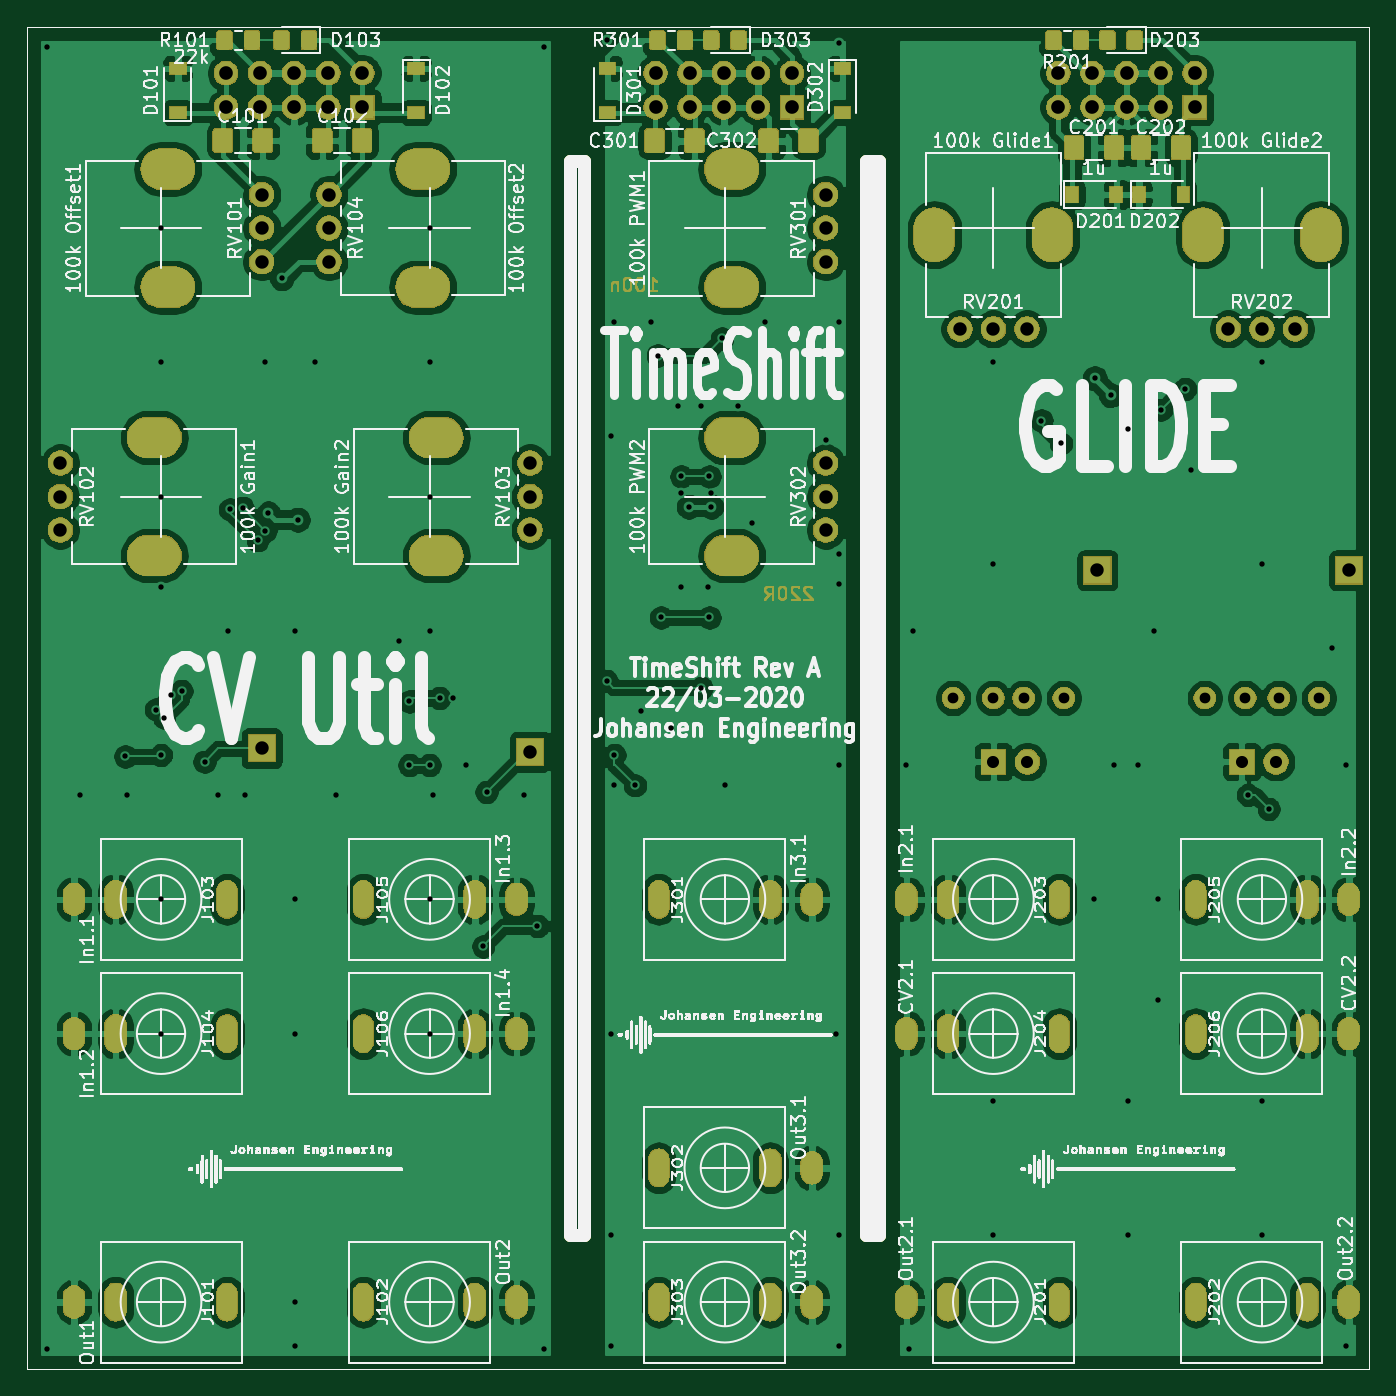
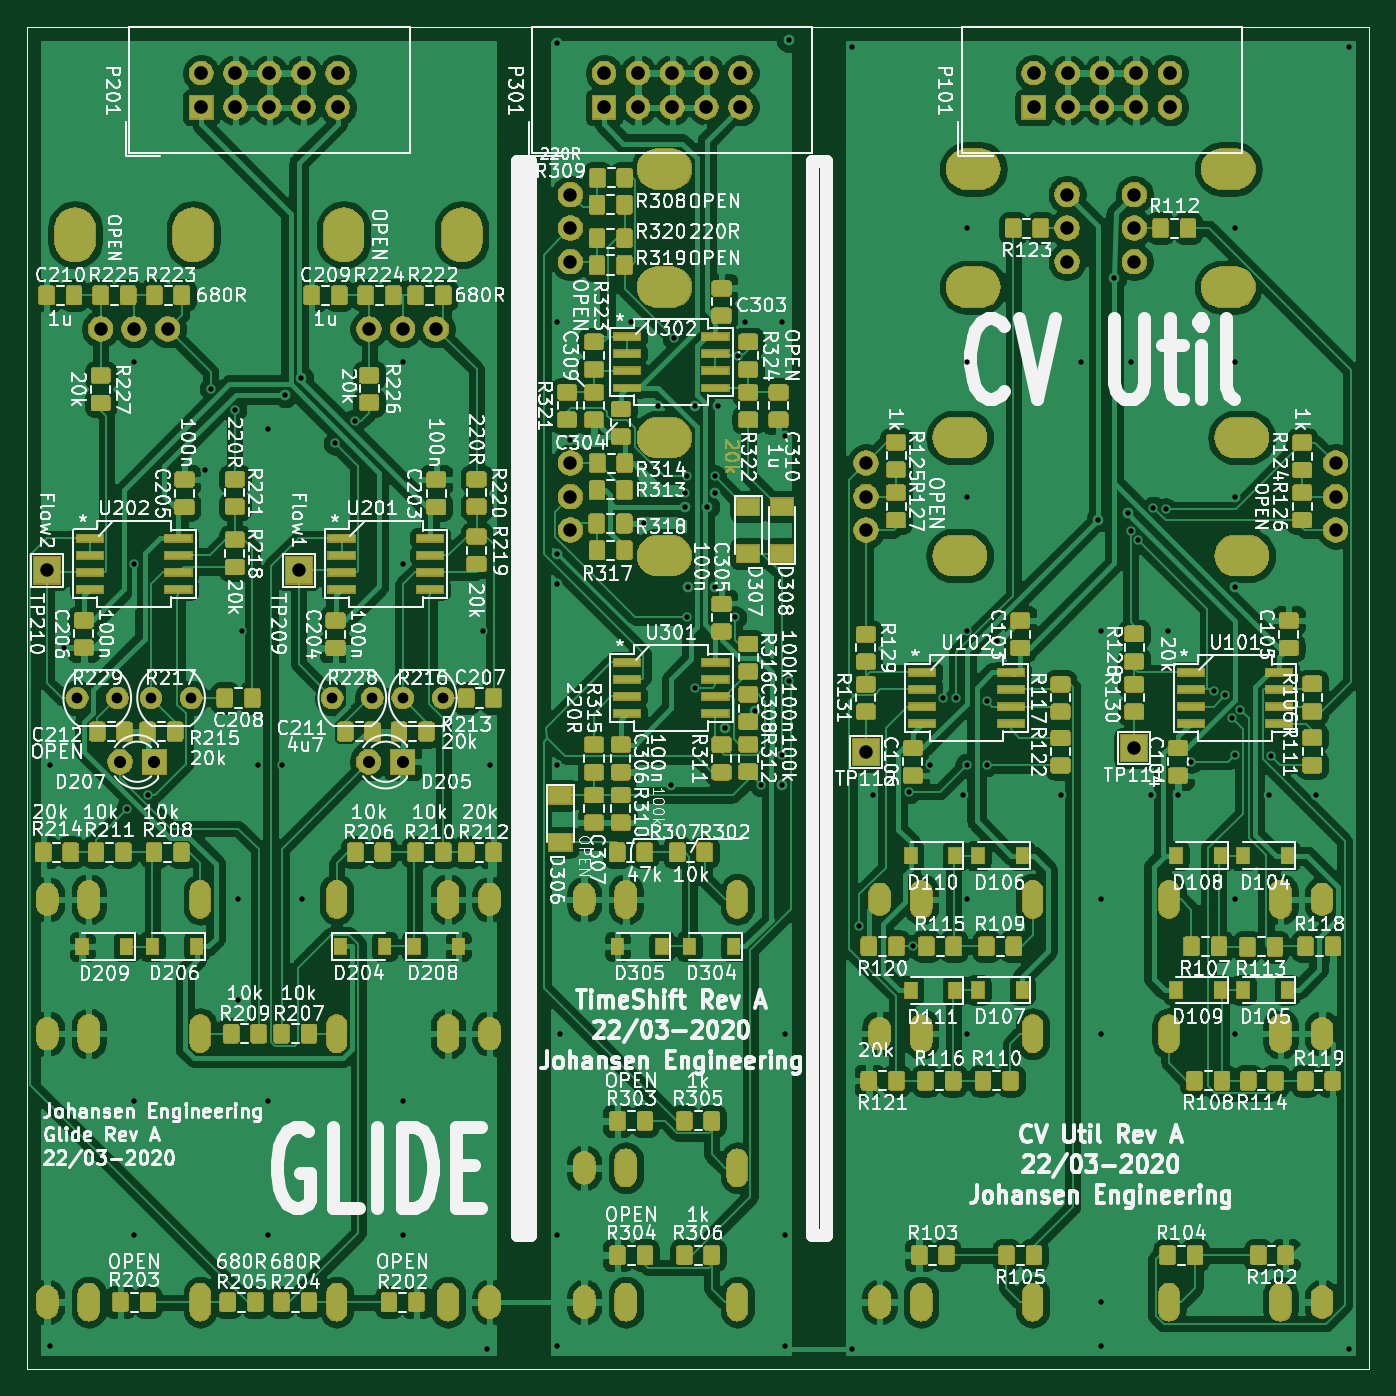
Circuit board: 11 layer files. Board 100.0 x 100.0 mm.
- bottom_copper: KicadJE_Util_PCB-B_Cu.gbr (820669 bytes)
- bottom_mask: KicadJE_Util_PCB-B_Mask.gbr (336326 bytes)
- paste: KicadJE_Util_PCB-B_Paste.gbr (348819 bytes)
- bottom_silk: KicadJE_Util_PCB-B_SilkS.gbr (305519 bytes)
- outline: KicadJE_Util_PCB-Edge_Cuts.gbr (1083 bytes)
- top_copper: KicadJE_Util_PCB-F_Cu.gbr (348172 bytes)
- top_mask: KicadJE_Util_PCB-F_Mask.gbr (181923 bytes)
- paste: KicadJE_Util_PCB-F_Paste.gbr (42481 bytes)
- top_silk: KicadJE_Util_PCB-F_SilkS.gbr (309606 bytes)
- drill: KicadJE_Util_PCB-NPTH.drl (975 bytes)
- drill: KicadJE_Util_PCB-PTH.drl (5204 bytes)

=== bottom_copper: KicadJE_Util_PCB-B_Cu.gbr (820669 bytes, source omitted) ===
=== bottom_mask: KicadJE_Util_PCB-B_Mask.gbr (336326 bytes, source omitted) ===
=== paste: KicadJE_Util_PCB-B_Paste.gbr (348819 bytes, source omitted) ===
=== bottom_silk: KicadJE_Util_PCB-B_SilkS.gbr (305519 bytes, source omitted) ===
=== outline: KicadJE_Util_PCB-Edge_Cuts.gbr ===
%TF.GenerationSoftware,KiCad,Pcbnew,(5.1.5)-3*%
%TF.CreationDate,2020-03-23T00:00:11+01:00*%
%TF.ProjectId,KicadJE_Util_PCB,4b696361-644a-4455-9f55-74696c5f5043,rev?*%
%TF.SameCoordinates,Original*%
%TF.FileFunction,Profile,NP*%
%FSLAX46Y46*%
G04 Gerber Fmt 4.6, Leading zero omitted, Abs format (unit mm)*
G04 Created by KiCad (PCBNEW (5.1.5)-3) date 2020-03-23 00:00:11*
%MOMM*%
%LPD*%
G04 APERTURE LIST*
%ADD10C,1.000000*%
%ADD11C,0.050000*%
G04 APERTURE END LIST*
D10*
X112500000Y-60000000D02*
X112500000Y-140000000D01*
X113500000Y-60000000D02*
X113500000Y-140000000D01*
X112500000Y-140000000D02*
X113500000Y-140000000D01*
X112500000Y-60000000D02*
X113500000Y-60000000D01*
X90500000Y-60000000D02*
X91500000Y-60000000D01*
X90500000Y-140000000D02*
X91500000Y-140000000D01*
X91500000Y-60000000D02*
X91500000Y-140000000D01*
X90500000Y-60000000D02*
X90500000Y-140000000D01*
D11*
X50000000Y-150000000D02*
X50000000Y-50000000D01*
X150000000Y-150000000D02*
X50000000Y-150000000D01*
X150000000Y-50000000D02*
X150000000Y-150000000D01*
X50000000Y-50000000D02*
X150000000Y-50000000D01*
M02*

=== top_copper: KicadJE_Util_PCB-F_Cu.gbr (348172 bytes, source omitted) ===
=== top_mask: KicadJE_Util_PCB-F_Mask.gbr (181923 bytes, source omitted) ===
=== paste: KicadJE_Util_PCB-F_Paste.gbr (42481 bytes, source omitted) ===
=== top_silk: KicadJE_Util_PCB-F_SilkS.gbr (309606 bytes, source omitted) ===
=== drill: KicadJE_Util_PCB-NPTH.drl ===
M48
; DRILL file {KiCad (5.1.5)-3} date 23/03/2020 00:00:18
; FORMAT={-:-/ absolute / metric / decimal}
; #@! TF.CreationDate,2020-03-23T00:00:18+01:00
; #@! TF.GenerationSoftware,Kicad,Pcbnew,(5.1.5)-3
; #@! TF.FileFunction,NonPlated,1,2,NPTH
FMAT,2
METRIC
T1C2.000
%
G90
G05
T1
G00X137.6Y-66.0
M15
G01X137.6Y-65.0
M16
G05
G00X146.4Y-66.0
M15
G01X146.4Y-65.0
M16
G05
G00X61.0Y-60.6
M15
G01X60.0Y-60.6
M16
G05
G00X61.0Y-69.4
M15
G01X60.0Y-69.4
M16
G05
G00X59.0Y-80.6
M15
G01X60.0Y-80.6
M16
G05
G00X59.0Y-89.4
M15
G01X60.0Y-89.4
M16
G05
G00X103.0Y-80.6
M15
G01X102.0Y-80.6
M16
G05
G00X103.0Y-89.4
M15
G01X102.0Y-89.4
M16
G05
G00X79.0Y-60.6
M15
G01X80.0Y-60.6
M16
G05
G00X79.0Y-69.4
M15
G01X80.0Y-69.4
M16
G05
G00X103.0Y-60.6
M15
G01X102.0Y-60.6
M16
G05
G00X103.0Y-69.4
M15
G01X102.0Y-69.4
M16
G05
G00X81.0Y-80.6
M15
G01X80.0Y-80.6
M16
G05
G00X81.0Y-89.4
M15
G01X80.0Y-89.4
M16
G05
G00X117.6Y-66.0
M15
G01X117.6Y-65.0
M16
G05
G00X126.4Y-66.0
M15
G01X126.4Y-65.0
M16
G05
T0
M30

=== drill: KicadJE_Util_PCB-PTH.drl (5204 bytes, source omitted) ===
